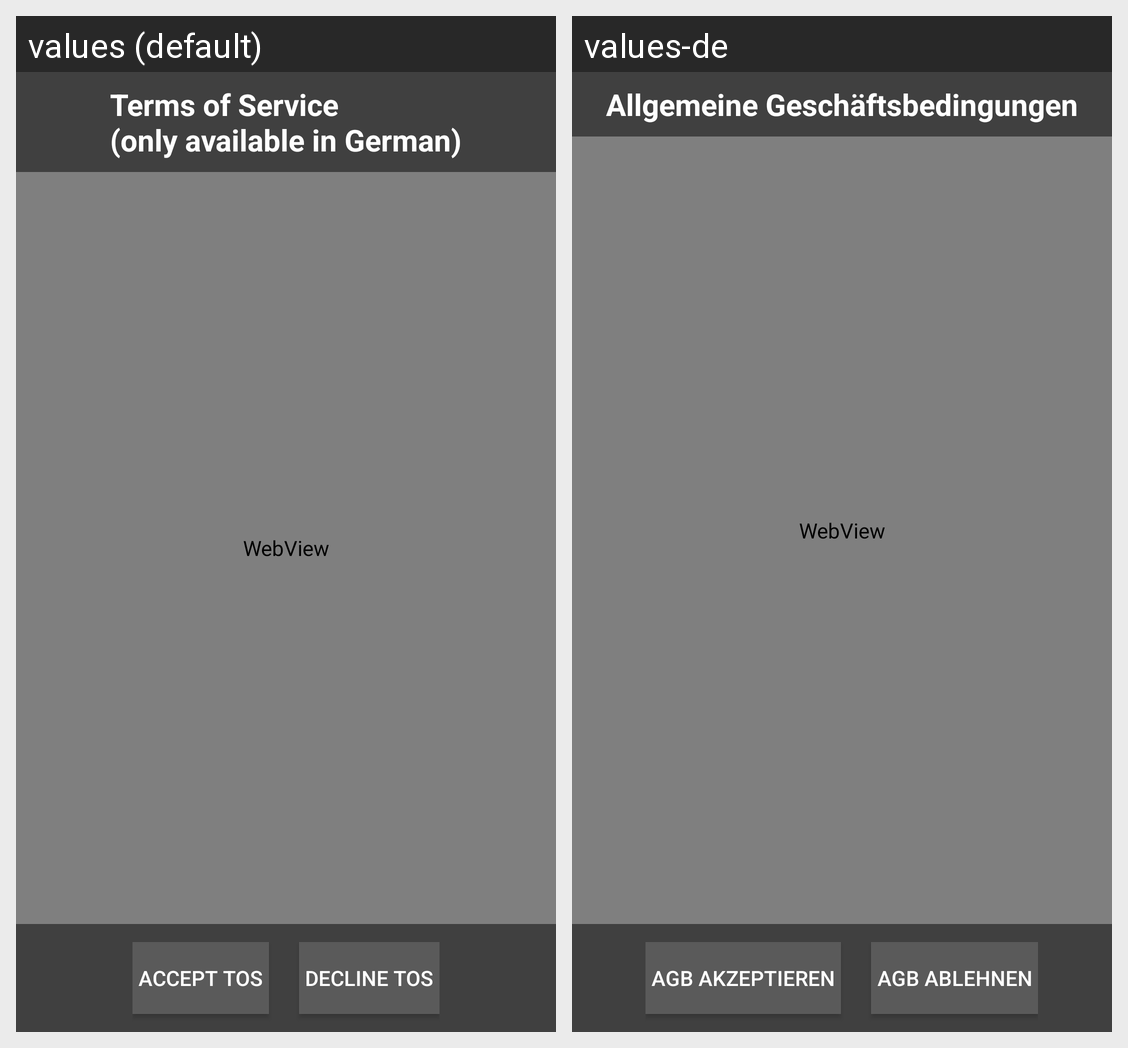

Locale-by-locale string values for the Android screen shown in this grid:
Android screen res/layout/fragment_agb.xml rendered under 2 locales, left to right: values (default), values-de. Device: Nexus 5 (rendered at 1080×1920; each locale shown at half size, 540×960, under a caption strip naming it); theme AppTheme.
Strings drawn on this screen, with the default value and each locale's value (text and hints the layout hard-codes, and strings that could not be matched under every locale, appear in the picture but are not listed):

agb
  values: Terms of Service
      (only available in German)
  values-de: Allgemeine Geschäftsbedingungen

agb_accept
  values: Accept ToS
  values-de: AGB Akzeptieren

agb_decline
  values: Decline ToS
  values-de: AGB Ablehnen
